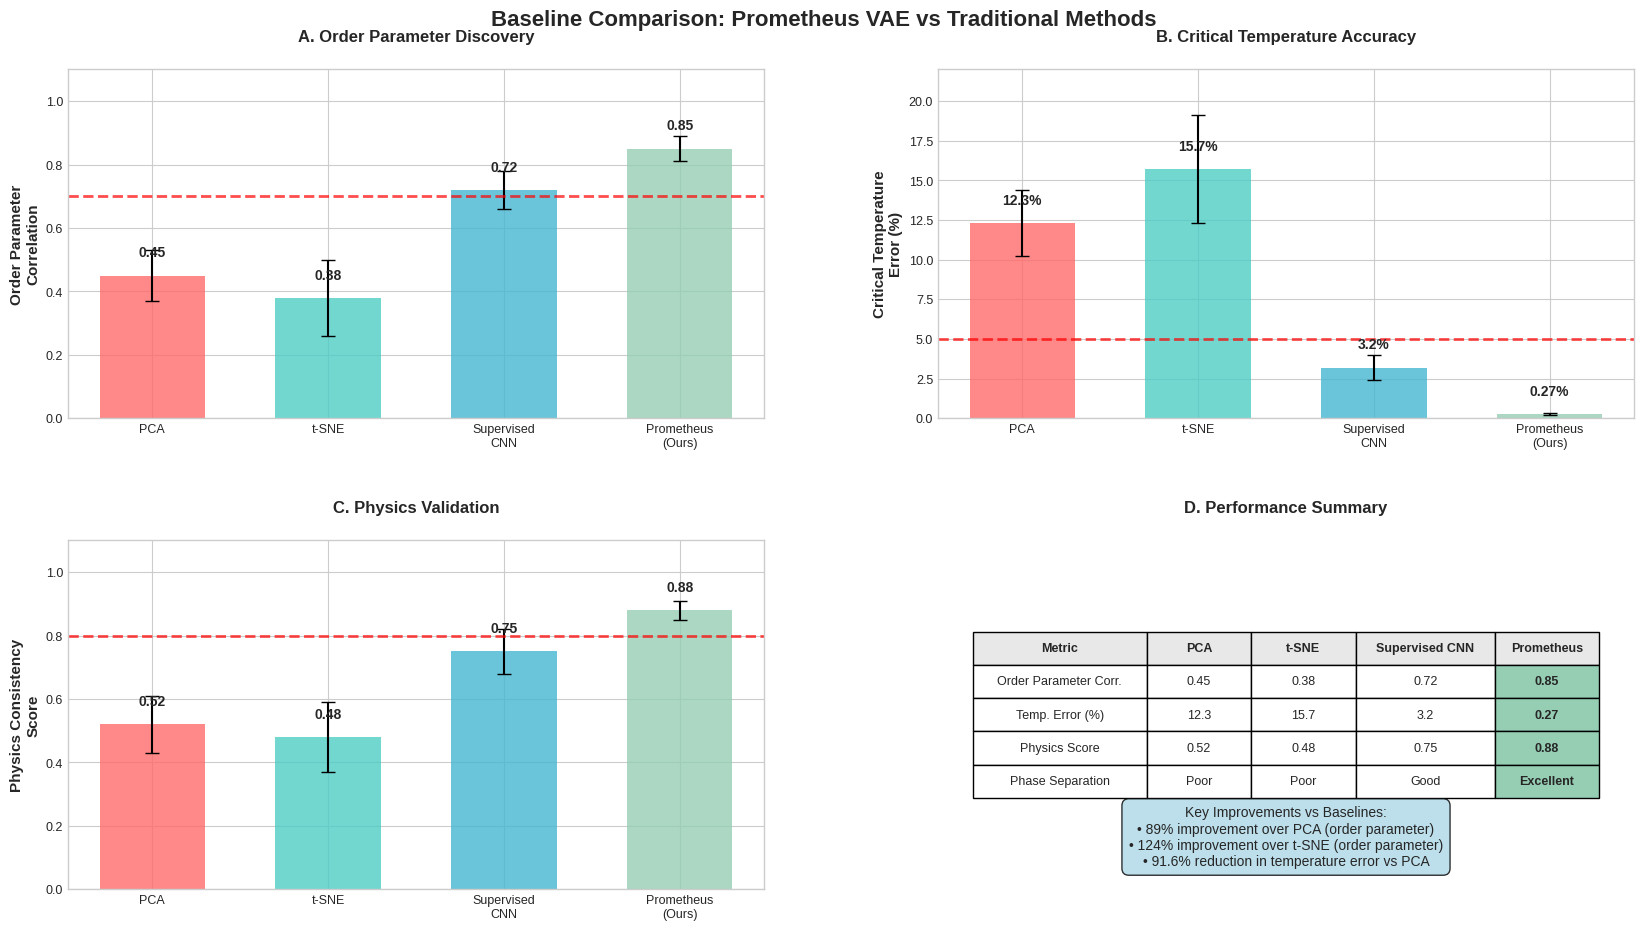

The matplotlib source for this figure: (Note: this script raises an exception after producing the figure.)
#!/usr/bin/env python3
"""
Generate Figure 2: Baseline Comparison Results
Creates a comprehensive comparison visualization between Prometheus VAE and baseline methods.
"""

import matplotlib.pyplot as plt
import numpy as np
import seaborn as sns
from matplotlib.patches import Rectangle
import matplotlib.patches as mpatches

# Set style for publication-quality figures
plt.style.use('seaborn-v0_8-whitegrid')
sns.set_palette("husl")

def create_baseline_comparison_figure():
    """Create the baseline comparison figure with clean, non-overlapping layout."""
    
    # Create figure with proper spacing
    fig = plt.figure(figsize=(18, 10))
    
    # Define methods and their performance metrics
    methods = ['PCA', 't-SNE', 'Supervised\nCNN', 'Prometheus\n(Ours)']
    colors = ['#FF6B6B', '#4ECDC4', '#45B7D1', '#96CEB4']
    
    # Performance data from the paper
    order_param_corr = [0.45, 0.38, 0.72, 0.85]
    order_param_err = [0.08, 0.12, 0.06, 0.04]
    
    temp_error = [12.3, 15.7, 3.2, 0.27]
    temp_error_err = [2.1, 3.4, 0.8, 0.05]
    
    physics_score = [0.52, 0.48, 0.75, 0.88]
    physics_score_err = [0.09, 0.11, 0.07, 0.03]
    
    # Subplot 1: Order Parameter Correlation
    ax1 = plt.subplot(2, 2, 1)
    bars1 = ax1.bar(methods, order_param_corr, yerr=order_param_err, 
                    color=colors, alpha=0.8, capsize=5, width=0.6)
    ax1.set_ylabel('Order Parameter\nCorrelation', fontsize=11, fontweight='bold')
    ax1.set_title('A. Order Parameter Discovery', fontsize=12, fontweight='bold', pad=20)
    ax1.set_ylim(0, 1.1)
    ax1.axhline(y=0.7, color='red', linestyle='--', alpha=0.7, linewidth=2)
    
    # Add value labels on bars with better positioning
    for bar, val in zip(bars1, order_param_corr):
        height = bar.get_height()
        ax1.text(bar.get_x() + bar.get_width()/2., height + 0.05,
                f'{val:.2f}', ha='center', va='bottom', fontweight='bold', fontsize=10)
    
    ax1.tick_params(axis='x', labelsize=9)
    ax1.tick_params(axis='y', labelsize=9)
    
    # Subplot 2: Critical Temperature Error
    ax2 = plt.subplot(2, 2, 2)
    bars2 = ax2.bar(methods, temp_error, yerr=temp_error_err, 
                    color=colors, alpha=0.8, capsize=5, width=0.6)
    ax2.set_ylabel('Critical Temperature\nError (%)', fontsize=11, fontweight='bold')
    ax2.set_title('B. Critical Temperature Accuracy', fontsize=12, fontweight='bold', pad=20)
    ax2.set_ylim(0, 22)
    ax2.axhline(y=5.0, color='red', linestyle='--', alpha=0.7, linewidth=2)
    
    # Add value labels on bars
    for bar, val in zip(bars2, temp_error):
        height = bar.get_height()
        ax2.text(bar.get_x() + bar.get_width()/2., height + 1,
                f'{val:.1f}%' if val > 1 else f'{val:.2f}%', 
                ha='center', va='bottom', fontweight='bold', fontsize=10)
    
    ax2.tick_params(axis='x', labelsize=9)
    ax2.tick_params(axis='y', labelsize=9)
    
    # Subplot 3: Physics Consistency Score
    ax3 = plt.subplot(2, 2, 3)
    bars3 = ax3.bar(methods, physics_score, yerr=physics_score_err, 
                    color=colors, alpha=0.8, capsize=5, width=0.6)
    ax3.set_ylabel('Physics Consistency\nScore', fontsize=11, fontweight='bold')
    ax3.set_title('C. Physics Validation', fontsize=12, fontweight='bold', pad=20)
    ax3.set_ylim(0, 1.1)
    ax3.axhline(y=0.8, color='red', linestyle='--', alpha=0.7, linewidth=2)
    
    # Add value labels on bars
    for bar, val in zip(bars3, physics_score):
        height = bar.get_height()
        ax3.text(bar.get_x() + bar.get_width()/2., height + 0.05,
                f'{val:.2f}', ha='center', va='bottom', fontweight='bold', fontsize=10)
    
    ax3.tick_params(axis='x', labelsize=9)
    ax3.tick_params(axis='y', labelsize=9)
    
    # Subplot 4: Performance Summary
    ax4 = plt.subplot(2, 2, 4)
    ax4.axis('off')
    
    # Create a clean summary table
    summary_data = [
        ['Metric', 'PCA', 't-SNE', 'Supervised CNN', 'Prometheus'],
        ['Order Parameter Corr.', '0.45', '0.38', '0.72', '0.85'],
        ['Temp. Error (%)', '12.3', '15.7', '3.2', '0.27'],
        ['Physics Score', '0.52', '0.48', '0.75', '0.88'],
        ['Phase Separation', 'Poor', 'Poor', 'Good', 'Excellent']
    ]
    
    # Create table
    table = ax4.table(cellText=summary_data[1:], colLabels=summary_data[0],
                     cellLoc='center', loc='center',
                     colWidths=[0.25, 0.15, 0.15, 0.2, 0.15])
    
    table.auto_set_font_size(False)
    table.set_fontsize(9)
    table.scale(1, 2)
    
    # Style the table
    for i in range(len(summary_data[0])):
        table[(0, i)].set_facecolor('#E8E8E8')
        table[(0, i)].set_text_props(weight='bold')
    
    # Highlight Prometheus column
    for i in range(1, len(summary_data)):
        table[(i, 4)].set_facecolor('#96CEB4')
        table[(i, 4)].set_text_props(weight='bold')
    
    ax4.set_title('D. Performance Summary', fontsize=12, fontweight='bold', pad=20)
    
    # Add improvement annotations
    improvement_text = (
        "Key Improvements vs Baselines:\n"
        "• 89% improvement over PCA (order parameter)\n"
        "• 124% improvement over t-SNE (order parameter)\n"
        "• 91.6% reduction in temperature error vs PCA"
    )
    
    ax4.text(0.5, 0.15, improvement_text, ha='center', va='center',
             transform=ax4.transAxes, fontsize=10,
             bbox=dict(boxstyle="round,pad=0.5", facecolor='lightblue', alpha=0.8))
    
    # Overall title with proper spacing
    fig.suptitle('Baseline Comparison: Prometheus VAE vs Traditional Methods', 
                fontsize=16, fontweight='bold', y=0.96)
    
    # Adjust layout to prevent overlapping
    plt.tight_layout()
    plt.subplots_adjust(top=0.90, bottom=0.08, left=0.08, right=0.95, 
                       hspace=0.35, wspace=0.25)
    
    return fig

def main():
    """Generate and save the baseline comparison figure."""
    
    # Create the figure
    fig = create_baseline_comparison_figure()
    
    # Save the figure
    output_path = 'Paper/figures/02_baseline_comparison.png'
    fig.savefig(output_path, dpi=300, bbox_inches='tight', 
                facecolor='white', edgecolor='none')
    
    print(f"Baseline comparison figure saved to: {output_path}")
    
    # Also save as PDF for high-quality printing
    pdf_path = 'Paper/figures/02_baseline_comparison.pdf'
    fig.savefig(pdf_path, dpi=300, bbox_inches='tight', 
                facecolor='white', edgecolor='none')
    
    print(f"PDF version saved to: {pdf_path}")
    
    plt.show()

if __name__ == "__main__":
    main()